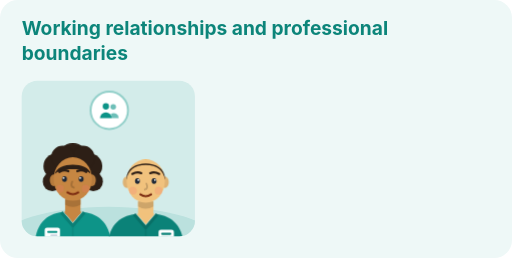
t = 0.00 s
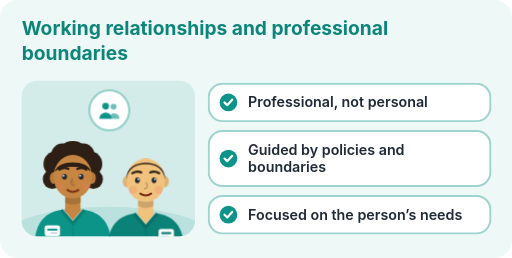
t = 1.45 s
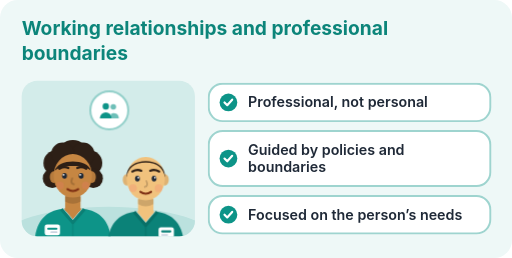
t = 2.20 s
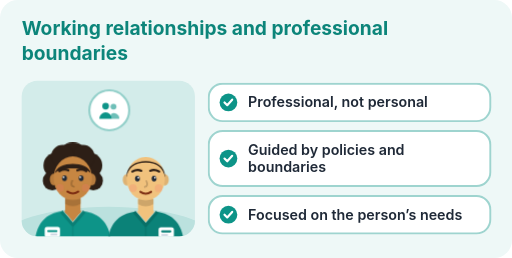
t = 3.70 s
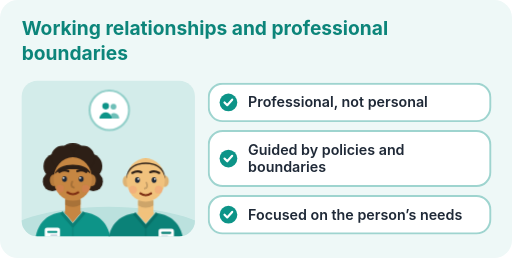
t = 4.33 s
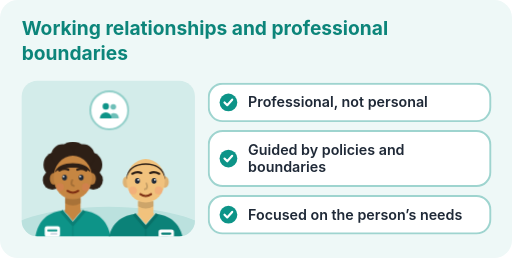
t = 5.59 s

The animated SVG that drew these frames (rendered in a browser with its animation timeline set to each time). Animation: 4 CSS @keyframes rules; one cycle of 6.70 s, repeats indefinitely.

<svg xmlns="http://www.w3.org/2000/svg" viewBox="0 0 520 262" width="640" height="322" role="img" aria-labelledby="t d" data-generator="make-illustration" data-accent="#0d9488">
  <title id="t">Working relationships and professional boundaries</title>
  <desc id="d">Two care workers talking together, beside the heading “Working relationships and professional boundaries”. Key points: Professional, not personal; Guided by policies and boundaries; Focused on the person’s needs.</desc>
  <style>
    text { font-family: Inter, Arial, sans-serif; }
    .bob { animation: bob 4.5s ease-in-out infinite; transform-box: fill-box; transform-origin: 50% 100%; }
    .blink { animation: blink 6s step-end infinite; transform-box: fill-box; transform-origin: 50% 50%; }
    .pulse { animation: pulse 2.6s ease-in-out infinite; transform-box: fill-box; transform-origin: 50% 50%; }
    .rise { animation: rise .5s ease-out both; }
    @keyframes bob { 0%,100% { transform: translateY(0) } 50% { transform: translateY(-2.5px) } }
    @keyframes blink { 0%,92%,100% { transform: scaleY(1) } 95% { transform: scaleY(.1) } }
    @keyframes pulse { 0%,100% { transform: scale(1) } 50% { transform: scale(1.07) } }
    @keyframes rise { from { opacity:0; transform: translateY(6px) } to { opacity:1; transform: translateY(0) } }
    @media (prefers-reduced-motion: reduce) {
      .bob, .blink, .pulse, .rise { animation: none }
    }
  </style>
  <defs><clipPath id="panel"><rect width="176" height="158" rx="16"/></clipPath></defs>
  <rect width="520" height="262" rx="18" fill="#eef8f7"/>
  <text x="22" y="36" font-size="19.5" font-weight="700" fill="#0c857a">Working relationships and professional</text><text x="22" y="61" font-size="19.5" font-weight="700" fill="#0c857a">boundaries</text>
  <g transform="translate(22 82)">
    <rect width="176" height="158" rx="16" fill="#d3ecea"/>
    <g clip-path="url(#panel)">
      <ellipse cx="88" cy="162" rx="109.12" ry="34" fill="#bbe1de"/>
      <g transform="translate(52 118) scale(-1.3 1.3)">
    
    <g class="bob" style="animation-delay:0s">
      <g fill="#2d1f16"><circle cx="-13" cy="-24" r="10"/><circle cx="0" cy="-30" r="12"/><circle cx="13" cy="-24" r="10"/><circle cx="-16" cy="-12" r="7.5"/><circle cx="16" cy="-12" r="7.5"/><circle cx="-8" cy="-31" r="9"/><circle cx="8" cy="-31" r="9"/></g>
      
      <path d="M-6 2 h12 v11 c-3 3 -9 3 -12 0z" fill="#c68642"/>
      <path d="M-6 2 h12 v4 q-6 3.5 -12 0z" fill="#a87238"/>
      <path d="M-30 40 C-30 22 -21 13 -8 12 L0 21 L8 12 C21 13 30 22 30 40 Z" fill="#0d9488"/>
      <path d="M-7 11.5 L0 20 L7 11.5 Z" fill="#c68642"/>
      <path d="M-9 12 L0 22.5 L9 12" stroke="#0b7f75" stroke-width="2.5" fill="none" stroke-linejoin="round"/>
      <path d="M0 22.5 V40" stroke="#0b7f75" stroke-width="1.2" opacity=".5"/>
      <rect x="10" y="24" width="12" height="8.5" rx="1.8" fill="#fff"/>
      <rect x="12" y="26.5" width="8" height="1.6" rx=".8" fill="#0d9488"/>
      <rect x="12" y="29.3" width="5.5" height="1.4" rx=".7" fill="#cbd5e1"/>
      
      <ellipse cx="-15" cy="-13" rx="3" ry="4.5" fill="#b67b3d"/><ellipse cx="15" cy="-13" rx="3" ry="4.5" fill="#b67b3d"/>
      <ellipse cx="0" cy="-14" rx="15" ry="17" fill="#c68642"/>
      <path d="M-14 -18 C-12 -27.5 12 -27.5 14 -18 C10 -23 -10 -23 -14 -18 Z" fill="#2d1f16"/>
      
      
      <path d="M-10.5 -19.5 q3.8 -2.2 7 -0.6 M3.5 -20.1 q3.2 -1.6 7 0.6" stroke="#2d1f16" stroke-width="1.7" fill="none" stroke-linecap="round"/>
      <g class="blink">
        <ellipse cx="-6.5" cy="-14" rx="1.9" ry="2.3" fill="#1f2937"/>
        <ellipse cx="6.5" cy="-14" rx="1.9" ry="2.3" fill="#1f2937"/>
        <circle cx="-5.8" cy="-14.8" r=".7" fill="#fff"/>
        <circle cx="7.2" cy="-14.8" r=".7" fill="#fff"/>
      </g>
      
      
      <path d="M0.5 -12 q1.8 3.8 -1.2 4.6" stroke="#a26e36" stroke-width="1.4" fill="none" stroke-linecap="round"/>
      <path d="M-4.2 -3.6 q4.2 3 8.4 0" stroke="#7c2d12" stroke-width="1.7" fill="none" stroke-linecap="round"/>
      <circle cx="-10" cy="-6.5" r="3" fill="#f87171" opacity="0.22"/>
      <circle cx="10" cy="-6.5" r="3" fill="#f87171" opacity="0.22"/>
    </g></g><g transform="translate(126 120) scale(1.3 1.3)">
    
    <g class="bob" style="animation-delay:0.7s">
      
      
      <path d="M-6 2 h12 v11 c-3 3 -9 3 -12 0z" fill="#f1c27d"/>
      <path d="M-6 2 h12 v4 q-6 3.5 -12 0z" fill="#cda56a"/>
      <path d="M-30 40 C-30 22 -21 13 -8 12 L0 21 L8 12 C21 13 30 22 30 40 Z" fill="#0b8278"/>
      <path d="M-7 11.5 L0 20 L7 11.5 Z" fill="#f1c27d"/>
      <path d="M-9 12 L0 22.5 L9 12" stroke="#097067" stroke-width="2.5" fill="none" stroke-linejoin="round"/>
      <path d="M0 22.5 V40" stroke="#097067" stroke-width="1.2" opacity=".5"/>
      <rect x="10" y="24" width="12" height="8.5" rx="1.8" fill="#fff"/>
      <rect x="12" y="26.5" width="8" height="1.6" rx=".8" fill="#0b8278"/>
      <rect x="12" y="29.3" width="5.5" height="1.4" rx=".7" fill="#cbd5e1"/>
      
      <ellipse cx="-15" cy="-13" rx="3" ry="4.5" fill="#deb273"/><ellipse cx="15" cy="-13" rx="3" ry="4.5" fill="#deb273"/>
      <ellipse cx="0" cy="-14" rx="15" ry="17" fill="#f1c27d"/>
      <path d="M-15 -15 C-16.5 -32 16.5 -32 15 -15 C14 -22 9 -26.5 0 -26.5 C-9 -26.5 -14 -22 -15 -15 Z" fill="#2d1f16"/>
      
      
      <path d="M-10.5 -19.5 q3.8 -2.2 7 -0.6 M3.5 -20.1 q3.2 -1.6 7 0.6" stroke="#2d1f16" stroke-width="1.7" fill="none" stroke-linecap="round"/>
      <g class="blink">
        <ellipse cx="-6.5" cy="-14" rx="1.9" ry="2.3" fill="#1f2937"/>
        <ellipse cx="6.5" cy="-14" rx="1.9" ry="2.3" fill="#1f2937"/>
        <circle cx="-5.8" cy="-14.8" r=".7" fill="#fff"/>
        <circle cx="7.2" cy="-14.8" r=".7" fill="#fff"/>
      </g>
      
      
      <path d="M0.5 -12 q1.8 3.8 -1.2 4.6" stroke="#c69f67" stroke-width="1.4" fill="none" stroke-linecap="round"/>
      <path d="M-4.2 -3.6 q4.2 3 8.4 0" stroke="#7c2d12" stroke-width="1.7" fill="none" stroke-linecap="round"/>
      <circle cx="-10" cy="-6.5" r="3" fill="#f87171" opacity="0.22"/>
      <circle cx="10" cy="-6.5" r="3" fill="#f87171" opacity="0.22"/>
    </g></g>
    </g>
    <g transform="translate(89 30)"><g class="pulse">
      <circle r="19" fill="#fff" stroke="#92cfc9" stroke-width="2"/>
      <g transform="translate(-12 -12)"><circle cx="8.5" cy="8" r="3.2" fill="#0d9488"/><circle cx="16" cy="8.5" r="2.8" fill="#0d9488" opacity=".6"/><path d="M2.5 20 a6 6 0 0 1 12 0 Z" fill="#0d9488"/><path d="M14.5 20 h7 a5 5 0 0 0 -8 -4.2" fill="#0d9488" opacity=".6"/></g>
    </g></g>
  </g>
  
  <g transform="translate(212 85)">
    <g class="rise" style="animation-delay:0.15s">
      <rect width="286" height="38" rx="14" fill="#fff" stroke="#9ed4cf" stroke-width="2"/>
      <circle cx="20" cy="19" r="9" fill="#0d9488"/>
      <path d="M16 19 l2.8 2.8 l5 -5.6" stroke="#fff" stroke-width="2.2" fill="none" stroke-linecap="round" stroke-linejoin="round"/>
      <text x="40" y="24" font-size="14.5" font-weight="600" fill="#1f2937">Professional, not personal</text>
    </g>
  </g>
  <g transform="translate(212 133)">
    <g class="rise" style="animation-delay:0.27s">
      <rect width="286" height="56" rx="14" fill="#fff" stroke="#9ed4cf" stroke-width="2"/>
      <circle cx="20" cy="28" r="9" fill="#0d9488"/>
      <path d="M16 28 l2.8 2.8 l5 -5.6" stroke="#fff" stroke-width="2.2" fill="none" stroke-linecap="round" stroke-linejoin="round"/>
      <text x="40" y="24.5" font-size="14.5" font-weight="600" fill="#1f2937">Guided by policies and</text><text x="40" y="42" font-size="14.5" font-weight="600" fill="#1f2937">boundaries</text>
    </g>
  </g>
  <g transform="translate(212 199)">
    <g class="rise" style="animation-delay:0.39s">
      <rect width="286" height="38" rx="14" fill="#fff" stroke="#9ed4cf" stroke-width="2"/>
      <circle cx="20" cy="19" r="9" fill="#0d9488"/>
      <path d="M16 19 l2.8 2.8 l5 -5.6" stroke="#fff" stroke-width="2.2" fill="none" stroke-linecap="round" stroke-linejoin="round"/>
      <text x="40" y="24" font-size="14.5" font-weight="600" fill="#1f2937">Focused on the person’s needs</text>
    </g>
  </g>
</svg>
